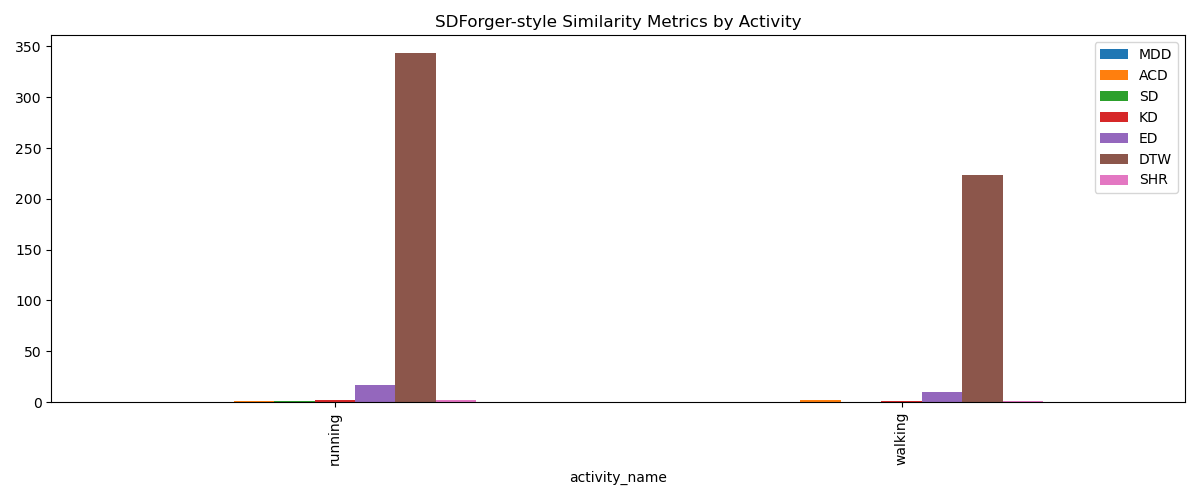

Data behind this chart, as committed beside it:
activity_name, num_real, num_synthetic, MDD, ACD, SD, KD, ED, DTW, SHR
running, 113, 113, 0.1679, 1.216, 0.7227, 2.203, 16.83, 343.8, 2.479
walking, 128, 128, 0.4543, 1.969, 0.2804, 0.9848, 9.458, 223.4, 1.401
overall_mean, 241, 241, 0.3111, 1.593, 0.5016, 1.594, 13.15, 283.6, 1.94
